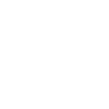
t = 0.00 s
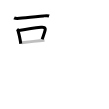
t = 3.25 s
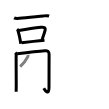
t = 6.50 s
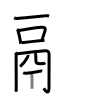
t = 9.50 s
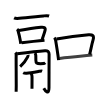
t = 12.75 s
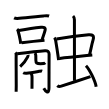
t = 16.00 s

The animated SVG that drew these frames (rendered in a browser with its animation timeline set to each time). Animation: 16 SMIL elements (animate=16); one cycle of 16.00 s.

<svg width="109px" height="109px" viewBox="0 0 px 109px" xmlns="http://www.w3.org/2000/svg" xmlns:xlink="http://www.w3.org/1999/xlink" xml:space="preserve" version="1.1"  baseProfile="full">
<path d="M14.1,17.87c1.32,0.71,3.84,0.53,5.29,0.4c6.59-0.56,16.53-1.61,24.1-2.35c1.74-0.17,3.92-0.46,5.63,0.09" style="fill:none;stroke:black;stroke-width:3;opacity:0">
  <animate attributeType="CSS" attributeName="opacity" from="0" to="1" begin="0s" dur="1s" repeatCount="0" fill="freeze" />
</path>
<path d="M17.09,29.15c0.61,0.56,0.97,1.25,1.07,2.09c0.68,2.29,1.53,5.89,2.07,8.98c0.21,1.19,0.39,2.37,0.55,3.5" style="fill:none;stroke:black;stroke-width:3;opacity:0">
  <animate attributeType="CSS" attributeName="opacity" from="0" to="1" begin="1s" dur="1s" repeatCount="0" fill="freeze" />
</path>
<path d="M18.95,30.53c5.48-0.91,16.53-2.57,22.06-3.23c2.53-0.3,4.81,0.11,4.06,3.13c-0.74,2.99-1.7,5.32-2.93,8.87" style="fill:none;stroke:black;stroke-width:3;opacity:0">
  <animate attributeType="CSS" attributeName="opacity" from="0" to="1" begin="2s" dur="1s" repeatCount="0" fill="freeze" />
</path>
<path d="M21.68,42.72c3-0.31,11.61-1.35,17.81-2.01c2.01-0.22,3.77-0.39,5-0.5" style="fill:none;stroke:black;stroke-width:3;opacity:0">
  <animate attributeType="CSS" attributeName="opacity" from="0" to="1" begin="3s" dur="1s" repeatCount="0" fill="freeze" />
</path>
<path d="M15.42,52.52c0.84,0.84,0.85,2.36,0.73,4.16c-0.09,1.39,0.09,19.49,0.09,29.07c0,2.5-0.11,5.43-0.11,6.12" style="fill:none;stroke:black;stroke-width:3;opacity:0">
  <animate attributeType="CSS" attributeName="opacity" from="0" to="1" begin="4s" dur="1s" repeatCount="0" fill="freeze" />
</path>
<path d="M17.15,53.77c5.09-0.66,22.21-2.7,27.87-3.09c2.61-0.18,4.07,0.94,4.07,3.53c0,3.11-0.09,29.05-0.09,33.66c0,7.42-3.8,2.9-5.24,0.29" style="fill:none;stroke:black;stroke-width:3;opacity:0">
  <animate attributeType="CSS" attributeName="opacity" from="0" to="1" begin="5s" dur="1s" repeatCount="0" fill="freeze" />
</path>
<path d="M28.07,54.84c0.18,0.91-0.18,1.61-0.55,2.36c-1.64,3.38-3.64,6.06-7.35,9.38" style="fill:none;stroke:black;stroke-width:3;opacity:0">
  <animate attributeType="CSS" attributeName="opacity" from="0" to="1" begin="6s" dur="1s" repeatCount="0" fill="freeze" />
</path>
<path d="M34.85,52.94c0.67,0.67,0.93,1.54,0.95,2.62c0.07,4.85,0.05,2.69,0.05,4.46c0,2.98,0.78,3.67,4.64,3.67c2.56,0,4.5-0.53,4.86-0.83" style="fill:none;stroke:black;stroke-width:3;opacity:0">
  <animate attributeType="CSS" attributeName="opacity" from="0" to="1" begin="7s" dur="1s" repeatCount="0" fill="freeze" />
</path>
<path d="M23.19,72.7c0.88,0.51,2.46,0.63,3.43,0.55c3.15-0.28,8.66-1.24,12.53-1.9c0.74-0.12,2.18-0.57,3.03-0.28" style="fill:none;stroke:black;stroke-width:3;opacity:0">
  <animate attributeType="CSS" attributeName="opacity" from="0" to="1" begin="8s" dur="1s" repeatCount="0" fill="freeze" />
</path>
<path d="M31.21,73.57c0.49,0.88,0.82,1.93,0.82,3.29c0,2.64,0.01,3.41-0.02,7.59c-0.01,1.2-0.02,2.6-0.02,4.31" style="fill:none;stroke:black;stroke-width:3;opacity:0">
  <animate attributeType="CSS" attributeName="opacity" from="0" to="1" begin="9s" dur="1s" repeatCount="0" fill="freeze" />
</path>
<path d="M54.25,37.8c0.79,0.79,1.25,1.8,1.36,2.49c0.63,3.94,1.34,7.87,2.27,14.44c0.24,1.7,0.48,3.51,0.71,5.44" style="fill:none;stroke:black;stroke-width:3;opacity:0">
  <animate attributeType="CSS" attributeName="opacity" from="0" to="1" begin="10s" dur="1s" repeatCount="0" fill="freeze" />
</path>
<path d="M56.55,39.04c10.05-1.84,24.56-3.68,32.09-4.31c3.9-0.33,5.74,0.89,4.45,5.19c-1.34,4.46-2.21,9.58-3.45,14.47" style="fill:none;stroke:black;stroke-width:3;opacity:0">
  <animate attributeType="CSS" attributeName="opacity" from="0" to="1" begin="11s" dur="1s" repeatCount="0" fill="freeze" />
</path>
<path d="M59.67,58.42c5.96-0.83,17.61-2.03,27.13-2.95c1.94-0.19,3.79-0.36,5.48-0.52" style="fill:none;stroke:black;stroke-width:3;opacity:0">
  <animate attributeType="CSS" attributeName="opacity" from="0" to="1" begin="12s" dur="1s" repeatCount="0" fill="freeze" />
</path>
<path d="M73.03,16c1.17,1.17,1.39,2.25,1.39,3.65c0,0.84,0.04,55.1,0.04,61.18" style="fill:none;stroke:black;stroke-width:3;opacity:0">
  <animate attributeType="CSS" attributeName="opacity" from="0" to="1" begin="13s" dur="1s" repeatCount="0" fill="freeze" />
</path>
<path d="M57.31,85.58c1.14,1.13,2.57,1.04,3.95,0.59c4.94-1.58,25.21-8.22,29.21-9.5" style="fill:none;stroke:black;stroke-width:3;opacity:0">
  <animate attributeType="CSS" attributeName="opacity" from="0" to="1" begin="14s" dur="1s" repeatCount="0" fill="freeze" />
</path>
<path d="M85.97,65.74c3.59,3.7,9.28,15.19,10.17,20.94" style="fill:none;stroke:black;stroke-width:3;opacity:0">
  <animate attributeType="CSS" attributeName="opacity" from="0" to="1" begin="15s" dur="1s" repeatCount="0" fill="freeze" />
</path>
</svg>
